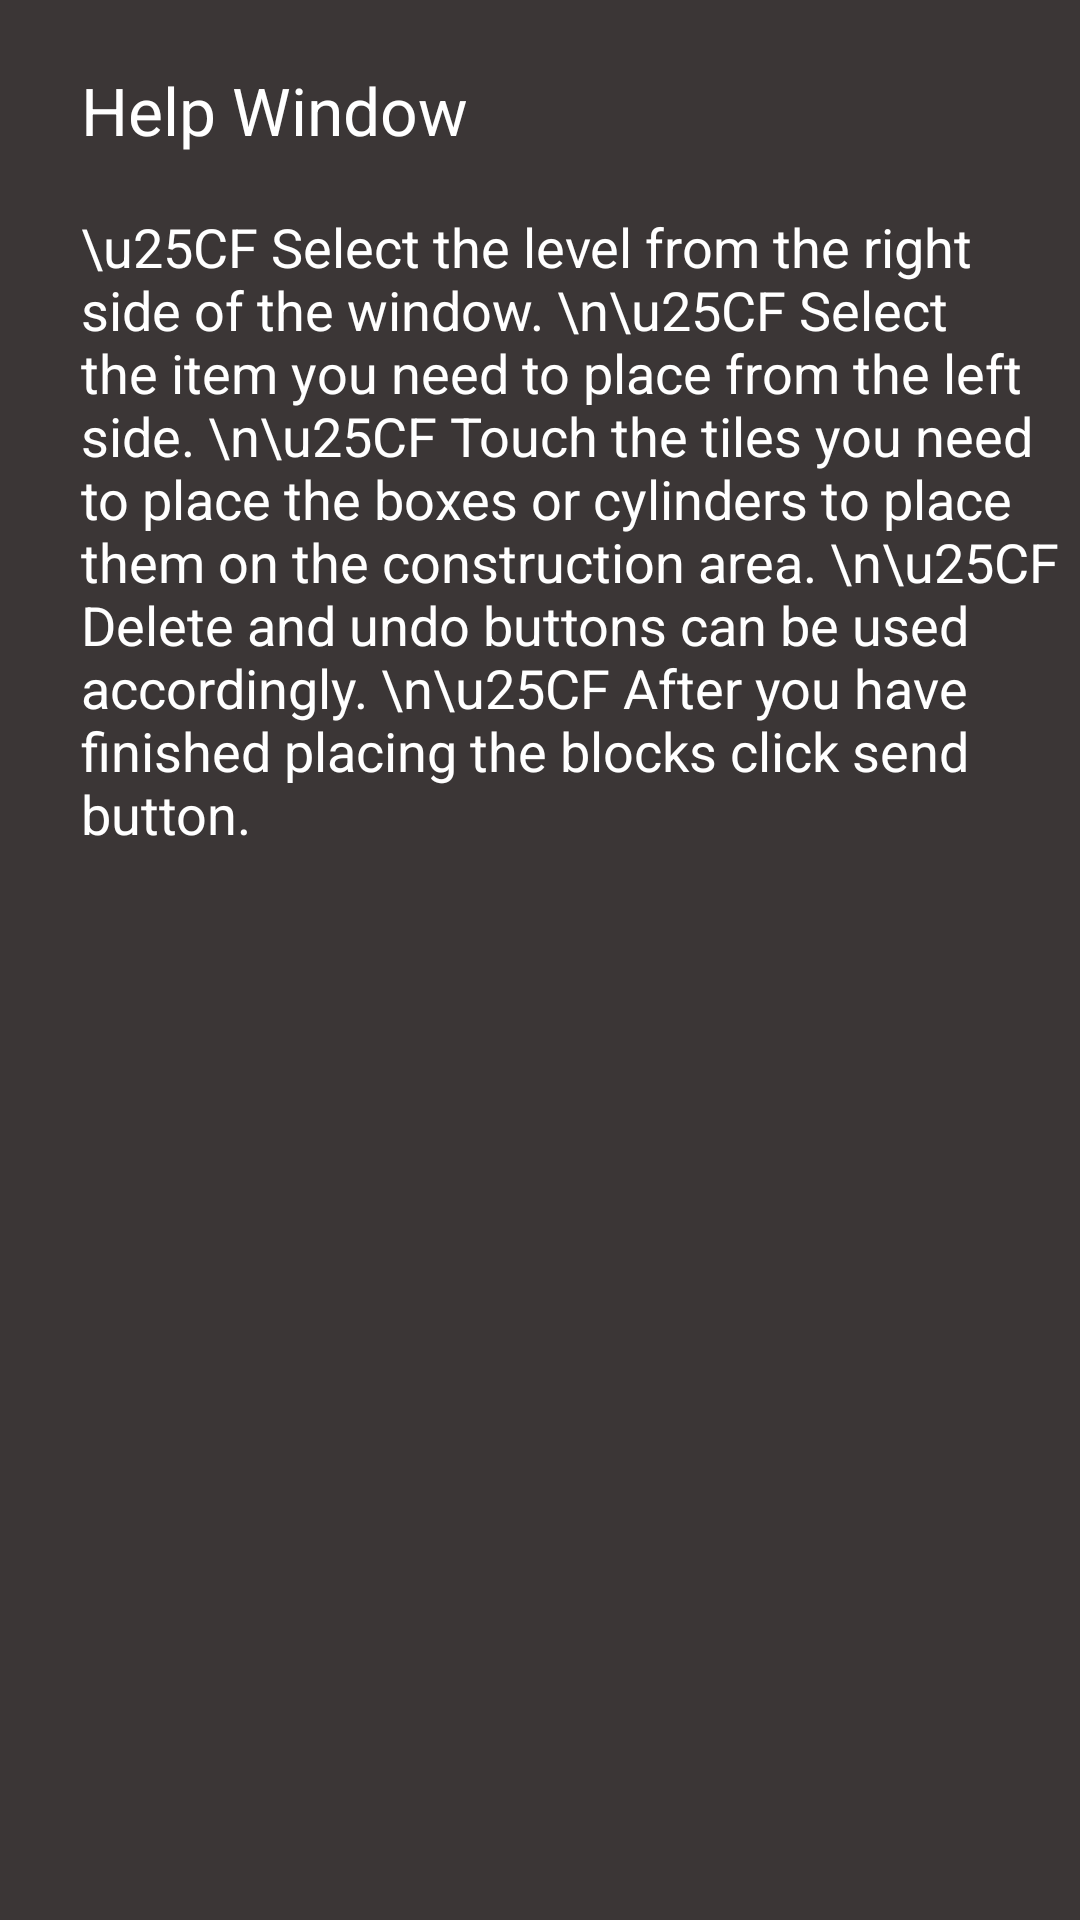

Write the Android layout XML for this screen, with the resource values it uses.
<!-- AndroidManifest.xml: fallback theme Theme.MaterialComponents.DayNight.NoActionBar -->
<!-- res/layout/activity_help.xml -->
<?xml version="1.0" encoding="utf-8"?>
<RelativeLayout xmlns:android="http://schemas.android.com/apk/res/android"
    xmlns:app="http://schemas.android.com/apk/res-auto"
    xmlns:tools="http://schemas.android.com/tools"
    android:layout_width="match_parent"
    android:layout_height="match_parent"
    android:background="@color/darkGrey"
    tools:context=".HelpActivity">

    <TextView
        android:id="@+id/textView3"
        android:layout_width="221dp"
        android:layout_height="wrap_content"
        android:layout_alignParentLeft="true"
        android:layout_alignParentTop="true"
        android:layout_marginLeft="27dp"
        android:layout_marginTop="22dp"
        android:text="Help Window"
        android:textAppearance="@style/TextAppearance.AppCompat.Large"
        android:textColor="@android:color/white" />

    <TextView
        android:id="@+id/textView4"
        android:layout_width="1000dp"
        android:layout_height="246dp"
        android:layout_alignStart="@+id/textView3"
        android:layout_alignParentTop="true"
        android:layout_marginTop="70dp"
        android:maxLength="1000"
        android:text="\u25CF Select the level from the right side of the window. \n\u25CF Select the item you need to place from the left side. \n\u25CF Touch the tiles you need to place the boxes or cylinders to place them on the construction area. \n\u25CF Delete and undo buttons can be used accordingly. \n\u25CF After you have finished placing the blocks click send button. "
        android:textAppearance="@style/TextAppearance.AppCompat.Medium"
        android:textColor="@android:color/white" />
</RelativeLayout>
<!-- resources referenced by this layout -->
<resources>
  <color name="darkGrey">#3b3636</color>
</resources>
